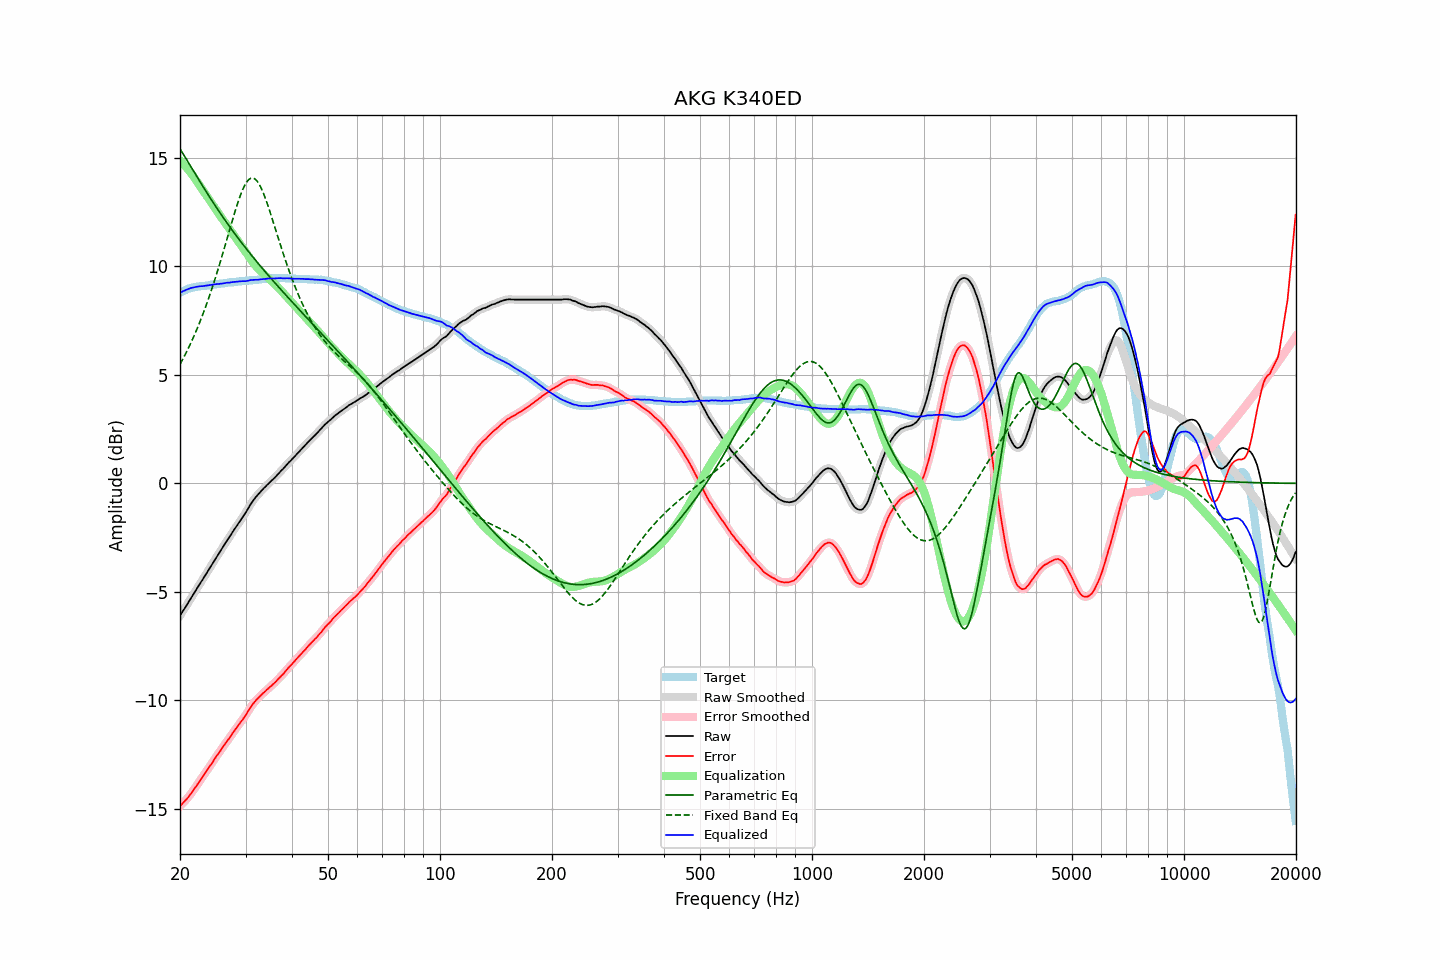

The table this chart was drawn from, first rows:
frequency, raw, error, smoothed, error_smoothed, equalization, parametric_eq, fixed_band_eq, equalized_raw, equalized_smoothed, target
20.00, -6.10, -14.88, -6.10, -14.88, 14.88, 15.42, 5.49, 8.78, 8.78, 8.78
20.20, -5.98, -14.80, -5.99, -14.80, 14.81, 15.30, 5.62, 8.82, 8.82, 8.82
20.40, -5.86, -14.72, -5.87, -14.72, 14.73, 15.18, 5.76, 8.86, 8.86, 8.86
20.61, -5.76, -14.64, -5.75, -14.64, 14.64, 15.06, 5.90, 8.89, 8.89, 8.89
20.81, -5.63, -14.56, -5.63, -14.56, 14.56, 14.94, 6.05, 8.92, 8.92, 8.93
21.02, -5.51, -14.48, -5.51, -14.48, 14.47, 14.81, 6.20, 8.95, 8.95, 8.97
21.23, -5.39, -14.38, -5.39, -14.38, 14.38, 14.69, 6.35, 8.98, 8.98, 8.99
21.44, -5.27, -14.28, -5.27, -14.28, 14.28, 14.57, 6.51, 9.01, 9.01, 9.01
21.66, -5.16, -14.18, -5.15, -14.18, 14.18, 14.44, 6.67, 9.02, 9.03, 9.03
21.87, -5.03, -14.07, -5.03, -14.07, 14.08, 14.32, 6.84, 9.04, 9.04, 9.04
22.09, -4.91, -13.97, -4.91, -13.97, 13.97, 14.20, 7.01, 9.06, 9.06, 9.06
22.31, -4.79, -13.86, -4.79, -13.86, 13.86, 14.08, 7.19, 9.07, 9.07, 9.07
22.54, -4.68, -13.75, -4.67, -13.75, 13.75, 13.96, 7.37, 9.08, 9.08, 9.08
22.76, -4.55, -13.64, -4.56, -13.64, 13.64, 13.83, 7.56, 9.09, 9.08, 9.09
22.99, -4.44, -13.53, -4.44, -13.53, 13.53, 13.71, 7.75, 9.09, 9.09, 9.09
23.22, -4.32, -13.42, -4.32, -13.42, 13.42, 13.60, 7.95, 9.10, 9.10, 9.10
23.45, -4.20, -13.31, -4.21, -13.31, 13.31, 13.48, 8.15, 9.11, 9.11, 9.11
23.69, -4.09, -13.20, -4.08, -13.20, 13.20, 13.36, 8.35, 9.12, 9.12, 9.12
23.92, -3.96, -13.09, -3.96, -13.10, 13.09, 13.24, 8.57, 9.13, 9.13, 9.13
24.16, -3.84, -12.99, -3.84, -12.99, 12.98, 13.13, 8.78, 9.14, 9.14, 9.15
24.40, -3.72, -12.89, -3.72, -12.88, 12.88, 13.01, 9.01, 9.15, 9.15, 9.17
24.65, -3.60, -12.76, -3.60, -12.77, 12.77, 12.90, 9.23, 9.16, 9.16, 9.16
24.89, -3.48, -12.65, -3.48, -12.65, 12.66, 12.79, 9.47, 9.18, 9.17, 9.17
25.14, -3.36, -12.54, -3.37, -12.54, 12.55, 12.67, 9.70, 9.19, 9.18, 9.18
25.39, -3.25, -12.44, -3.25, -12.44, 12.44, 12.56, 9.94, 9.19, 9.19, 9.19
25.65, -3.13, -12.34, -3.13, -12.33, 12.33, 12.45, 10.19, 9.20, 9.20, 9.21
25.91, -3.02, -12.22, -3.02, -12.23, 12.23, 12.35, 10.44, 9.21, 9.21, 9.21
26.16, -2.90, -12.12, -2.90, -12.12, 12.12, 12.24, 10.69, 9.22, 9.22, 9.22
26.43, -2.79, -12.01, -2.78, -12.01, 12.02, 12.13, 10.95, 9.23, 9.23, 9.23
26.69, -2.66, -11.90, -2.67, -11.91, 11.91, 12.03, 11.21, 9.25, 9.24, 9.24
26.96, -2.56, -11.81, -2.55, -11.81, 11.80, 11.92, 11.46, 9.25, 9.25, 9.26
27.23, -2.45, -11.71, -2.44, -11.70, 11.70, 11.82, 11.72, 9.25, 9.26, 9.27
27.50, -2.32, -11.59, -2.33, -11.60, 11.59, 11.72, 11.98, 9.27, 9.27, 9.27
27.77, -2.21, -11.48, -2.21, -11.49, 11.49, 11.61, 12.23, 9.28, 9.28, 9.27
28.05, -2.10, -11.39, -2.10, -11.38, 11.39, 11.51, 12.48, 9.29, 9.29, 9.29
28.33, -1.99, -11.28, -1.99, -11.28, 11.29, 11.41, 12.71, 9.29, 9.29, 9.29
28.62, -1.89, -11.18, -1.88, -11.18, 11.19, 11.32, 12.94, 9.30, 9.30, 9.30
28.90, -1.77, -11.08, -1.77, -11.08, 11.08, 11.22, 13.16, 9.31, 9.31, 9.31
29.19, -1.66, -10.97, -1.66, -10.98, 10.98, 11.12, 13.36, 9.32, 9.32, 9.31
29.48, -1.55, -10.89, -1.56, -10.88, 10.87, 11.02, 13.54, 9.32, 9.32, 9.34
29.78, -1.44, -10.77, -1.45, -10.78, 10.76, 10.93, 13.70, 9.32, 9.32, 9.33
30.08, -1.34, -10.67, -1.33, -10.67, 10.65, 10.83, 13.83, 9.32, 9.32, 9.34
30.38, -1.21, -10.54, -1.20, -10.55, 10.54, 10.74, 13.94, 9.34, 9.34, 9.34
30.68, -1.07, -10.43, -1.08, -10.43, 10.43, 10.65, 14.01, 9.36, 9.35, 9.36
30.99, -0.96, -10.31, -0.96, -10.31, 10.32, 10.55, 14.06, 9.37, 9.37, 9.36
31.30, -0.85, -10.20, -0.84, -10.21, 10.22, 10.46, 14.07, 9.37, 9.37, 9.36
31.61, -0.74, -10.11, -0.74, -10.11, 10.12, 10.37, 14.05, 9.38, 9.38, 9.37
31.93, -0.65, -10.02, -0.65, -10.02, 10.03, 10.28, 14.00, 9.38, 9.38, 9.38
32.24, -0.56, -9.94, -0.56, -9.94, 9.94, 10.19, 13.92, 9.38, 9.38, 9.38
32.57, -0.47, -9.87, -0.48, -9.87, 9.86, 10.10, 13.82, 9.39, 9.39, 9.40
32.89, -0.39, -9.79, -0.39, -9.79, 9.79, 10.01, 13.68, 9.40, 9.40, 9.40
33.22, -0.31, -9.72, -0.31, -9.72, 9.72, 9.93, 13.53, 9.41, 9.41, 9.41
33.55, -0.23, -9.65, -0.24, -9.65, 9.65, 9.84, 13.35, 9.42, 9.42, 9.42
33.89, -0.16, -9.59, -0.16, -9.59, 9.58, 9.75, 13.16, 9.42, 9.42, 9.43
34.23, -0.08, -9.51, -0.09, -9.52, 9.52, 9.67, 12.95, 9.43, 9.43, 9.43
34.57, -0.01, -9.45, -0.01, -9.45, 9.45, 9.58, 12.74, 9.44, 9.44, 9.44
34.92, 0.06, -9.38, 0.06, -9.38, 9.38, 9.50, 12.51, 9.44, 9.44, 9.44
35.27, 0.13, -9.32, 0.12, -9.32, 9.32, 9.41, 12.28, 9.44, 9.44, 9.45
35.62, 0.20, -9.25, 0.20, -9.25, 9.25, 9.33, 12.04, 9.44, 9.44, 9.45
35.97, 0.27, -9.18, 0.27, -9.18, 9.18, 9.24, 11.81, 9.44, 9.45, 9.45
... 635 more rows
